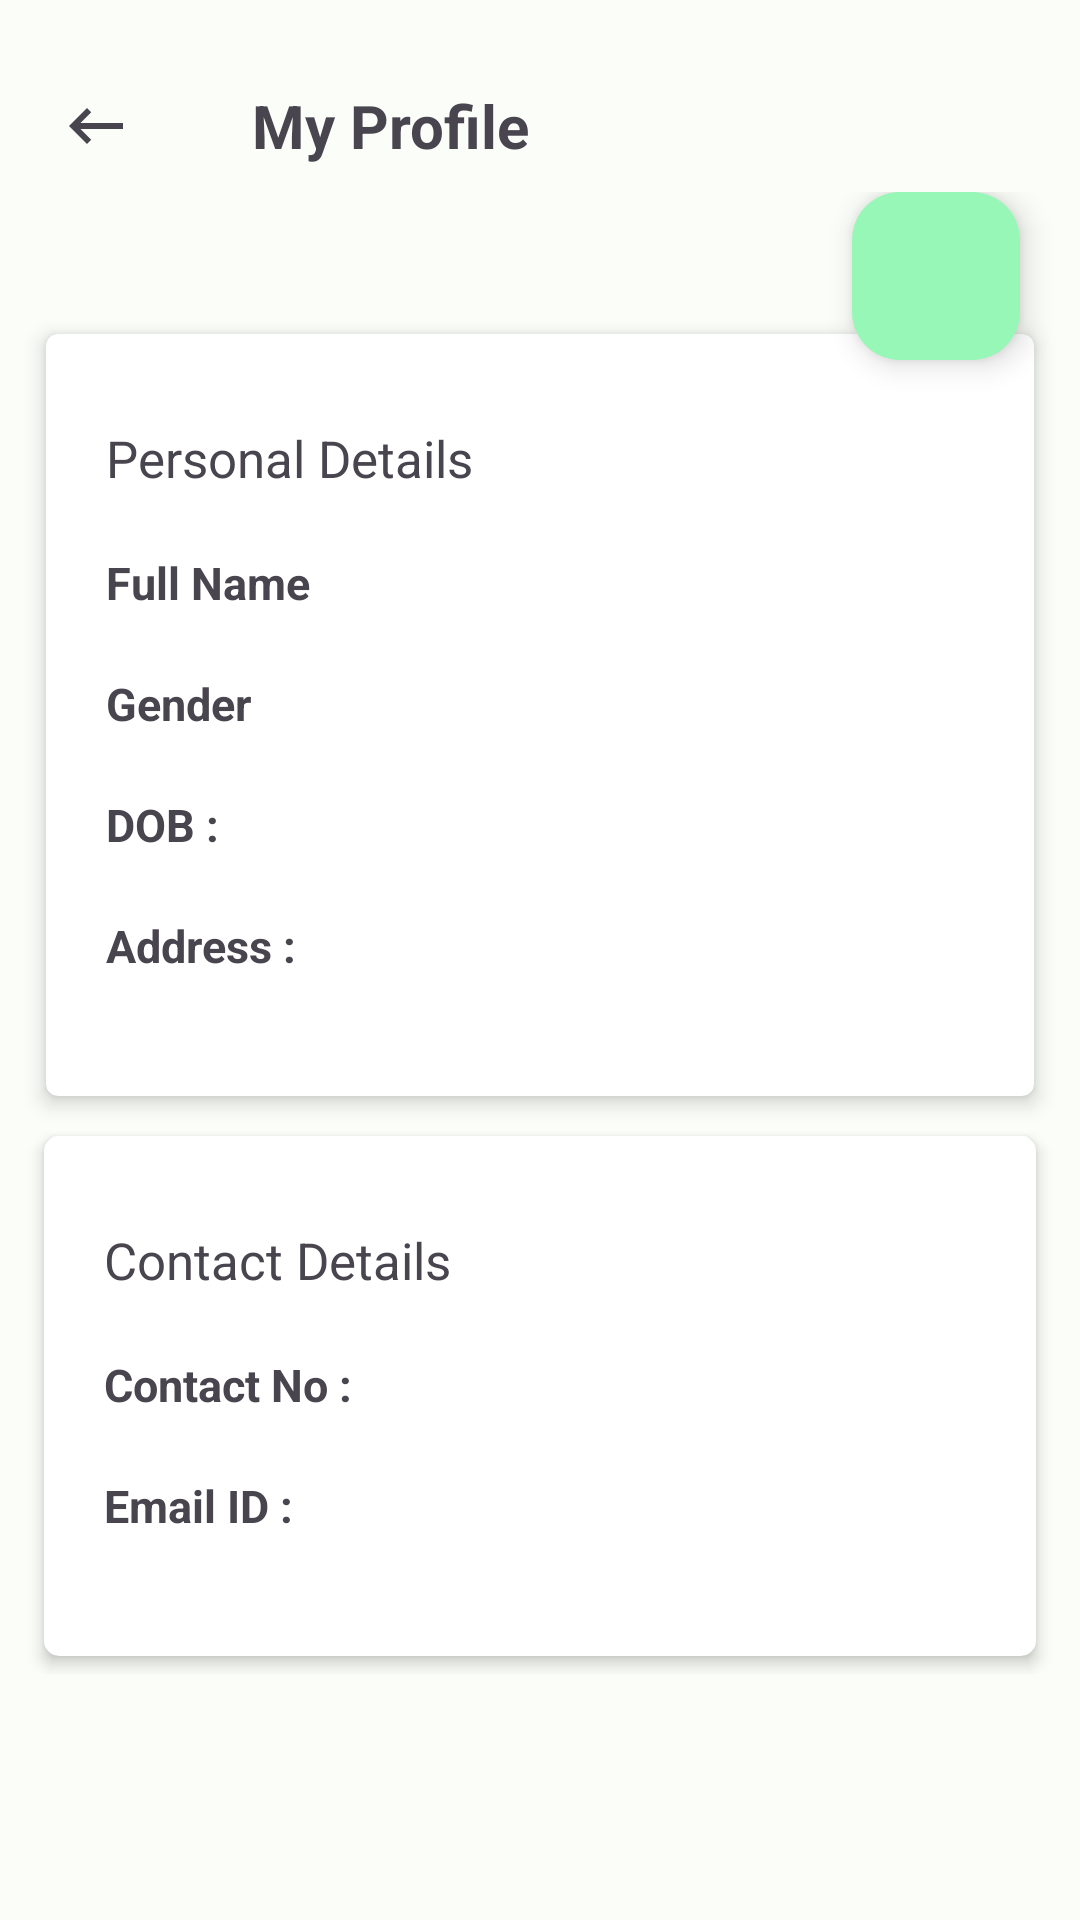

The Android layout XML behind this screen, and the referenced resources:
<!-- AndroidManifest.xml: application theme Theme.VoyagePlus -->
<!-- res/layout/activity_profilesettings.xml -->
<?xml version="1.0" encoding="utf-8"?>
<androidx.coordinatorlayout.widget.CoordinatorLayout xmlns:android="http://schemas.android.com/apk/res/android"
    xmlns:app="http://schemas.android.com/apk/res-auto"
    xmlns:tools="http://schemas.android.com/tools"
    android:layout_width="match_parent"
    android:layout_height="match_parent"
    tools:context=".activities.ProfilesettingsActivity">

    <androidx.appcompat.widget.LinearLayoutCompat
        android:layout_width="match_parent"
        android:layout_height="match_parent"
        android:paddingTop="20dp"
        android:orientation="vertical">

        <RelativeLayout
            android:layout_width="match_parent"
            android:layout_height="wrap_content">
            <ImageButton
                android:id="@+id/mprofile_back_btn"
                android:layout_width="wrap_content"
                android:layout_height="wrap_content"
                android:layout_marginStart="10dp"
                android:layout_alignParentLeft="true"
                android:background="@android:color/transparent"
                android:contentDescription="TODO"
                android:padding="10dp"
                android:src="@drawable/ic_baseline_keyboard_backspace_24"
                tools:ignore="ContentDescription,HardcodedText" />

            <TextView
                android:id="@+id/mprofile_title"
                android:layout_width="wrap_content"
                android:layout_height="wrap_content"
                android:layout_centerVertical="true"
                android:layout_marginLeft="30dp"
                android:layout_toRightOf="@id/mprofile_back_btn"
                android:text="@string/my_profile"
                android:textSize="20sp"
                android:textStyle="bold" />



        </RelativeLayout>

        <androidx.core.widget.NestedScrollView
            android:id="@+id/mprofile_nest_lay"
            android:layout_width="match_parent"
            android:layout_height="match_parent"
            app:layout_behavior="com.google.android.material.appbar.AppBarLayout$ScrollingViewBehavior">

            <RelativeLayout
                android:layout_width="match_parent"
                android:layout_height="wrap_content">


                <androidx.cardview.widget.CardView
                    android:id="@+id/mprofile_ud"
                    android:layout_width="match_parent"
                    android:layout_height="wrap_content"
                    android:layout_marginHorizontal="10dp"
                    android:layout_marginTop="40dp"
                    app:cardCornerRadius="4dp"
                    app:cardElevation="4dp"
                    app:cardUseCompatPadding="true">

                    <LinearLayout
                        android:layout_width="match_parent"
                        android:layout_height="wrap_content"
                        android:orientation="vertical"
                        android:paddingHorizontal="10dp"
                        android:paddingVertical="30dp">

                        <TextView
                            android:layout_width="wrap_content"
                            android:layout_height="wrap_content"
                            android:layout_marginStart="10dp"
                            android:layout_marginBottom="10dp"
                            android:text="@string/personal_details"
                            android:textSize="17sp" />

                        <LinearLayout
                            android:layout_width="match_parent"
                            android:layout_height="wrap_content"
                            android:orientation="horizontal"
                            android:padding="10dp">

                            <TextView
                                android:layout_width="wrap_content"
                                android:layout_height="wrap_content"
                                android:text="@string/full_name"
                                android:textSize="15sp"
                                android:textStyle="bold" />

                            <TextView
                                android:id="@+id/mprofile_fullname"
                                android:layout_width="wrap_content"
                                android:layout_height="wrap_content"
                                android:layout_marginStart="20dp"
                                android:textSize="12sp" />
                        </LinearLayout>

                        <LinearLayout
                            android:layout_width="match_parent"
                            android:layout_height="wrap_content"
                            android:orientation="horizontal"
                            android:padding="10dp">

                            <TextView
                                android:layout_width="wrap_content"
                                android:layout_height="wrap_content"
                                android:text="@string/gender"
                                android:textSize="15sp"
                                android:textStyle="bold" />

                            <TextView
                                android:id="@+id/mprofile_gender"
                                android:layout_width="wrap_content"
                                android:layout_height="wrap_content"
                                android:layout_marginStart="50dp"
                                android:textSize="12sp" />
                        </LinearLayout>

                        <LinearLayout
                            android:layout_width="match_parent"
                            android:layout_height="wrap_content"
                            android:orientation="horizontal"
                            android:padding="10dp">

                            <TextView
                                android:layout_width="wrap_content"
                                android:layout_height="wrap_content"
                                android:text="@string/dob"
                                android:textSize="15sp"
                                android:textStyle="bold" />

                            <TextView
                                android:id="@+id/mprofile_dob"
                                android:layout_width="wrap_content"
                                android:layout_height="wrap_content"
                                android:layout_marginStart="70dp"
                                android:textSize="12sp" />

                        </LinearLayout>

                        <LinearLayout
                            android:layout_width="match_parent"
                            android:layout_height="wrap_content"
                            android:orientation="horizontal"
                            android:padding="10dp">

                            <TextView
                                android:layout_width="wrap_content"
                                android:layout_height="wrap_content"
                                android:text="@string/address"
                                android:textSize="15sp"
                                android:textStyle="bold" />

                            <TextView
                                android:id="@+id/mprofile_address"
                                android:layout_width="wrap_content"
                                android:layout_height="wrap_content"
                                android:layout_marginStart="40dp"
                                android:textSize="12sp" />

                        </LinearLayout>

                    </LinearLayout>

                </androidx.cardview.widget.CardView>

                <androidx.cardview.widget.CardView
                    android:id="@+id/mprofile_ucontact"
                    android:layout_width="match_parent"
                    android:layout_height="wrap_content"
                    android:layout_below="@+id/mprofile_ud"
                    android:layout_marginHorizontal="10dp"
                    app:cardCornerRadius="5dp"
                    app:cardElevation="3dp"
                    app:cardUseCompatPadding="true">

                    <LinearLayout
                        android:layout_width="match_parent"
                        android:id="@+id/lay2"
                        android:layout_height="wrap_content"
                        android:orientation="vertical"
                        android:paddingHorizontal="10dp"
                        android:paddingVertical="30dp">

                        <TextView
                            android:layout_width="wrap_content"
                            android:layout_height="wrap_content"
                            android:layout_marginStart="10dp"
                            android:layout_marginBottom="10dp"
                            android:text="@string/contact_details"
                            android:textSize="17sp" />

                        <LinearLayout
                            android:layout_width="match_parent"
                            android:layout_height="wrap_content"
                            android:orientation="horizontal"
                            android:padding="10dp">

                            <TextView
                                android:layout_width="wrap_content"
                                android:layout_height="wrap_content"
                                android:text="@string/contact_no"
                                android:textSize="15sp"
                                android:textStyle="bold" />

                            <TextView
                                android:id="@+id/mprofile_contactno"
                                android:layout_width="wrap_content"
                                android:layout_height="wrap_content"
                                android:layout_marginStart="20dp"
                                android:textSize="12sp" />
                        </LinearLayout>

                        <LinearLayout
                            android:layout_width="match_parent"
                            android:layout_height="wrap_content"
                            android:orientation="horizontal"
                            android:padding="10dp">

                            <TextView
                                android:layout_width="wrap_content"
                                android:layout_height="wrap_content"
                                android:text="@string/email_id"
                                android:textSize="15sp"
                                android:textStyle="bold" />

                            <TextView
                                android:id="@+id/mprofile_emailid"
                                android:layout_width="wrap_content"
                                android:layout_height="wrap_content"
                                android:layout_marginStart="45dp"
                                android:textSize="12sp" />
                        </LinearLayout>

                    </LinearLayout>

                </androidx.cardview.widget.CardView>

                <com.google.android.material.floatingactionbutton.FloatingActionButton
                    android:id="@+id/mprofile_edit_btn"
                    android:layout_width="wrap_content"
                    android:layout_height="wrap_content"
                    android:layout_marginStart="20dp"
                    android:layout_marginEnd="20dp"
                    android:layout_marginBottom="20dp"
                    android:layout_alignParentRight="true"
                    app:fabSize="mini"
                    app:srcCompat="@drawable/ic_edit" />

            </RelativeLayout>


        </androidx.core.widget.NestedScrollView>


    </androidx.appcompat.widget.LinearLayoutCompat>



</androidx.coordinatorlayout.widget.CoordinatorLayout>
<!-- resources referenced by this layout -->
<resources>
  <!-- drawable ic_baseline_keyboard_backspace_24 (drawable-v24) -->
  <vector android:height="24dp" android:tint="?attr/colorControlNormal"
      android:viewportHeight="24" android:viewportWidth="24"
  
  android:width="24dp" xmlns:android="http://schemas.android.com/apk/res/android">
      <path android:fillColor="@android:color/white" android:pathData="M21,11H6.83l3.58,-3.59L9,6l-6,6 6,6 1.41,-1.41L6.83,13H21z"/>
  </vector>
  <string name="address">Address :</string>
  <string name="contact_details">Contact Details</string>
  <string name="contact_no">Contact No :</string>
  <string name="dob">DOB :</string>
  <string name="email_id">Email ID :</string>
  <string name="full_name">Full Name</string>
  <string name="gender">Gender</string>
  <string name="my_profile">My Profile</string>
  <string name="personal_details">Personal Details</string>
  <color name="md_theme_light_primary">#006D3D</color>
  <color name="md_theme_light_onPrimary">#FFFFFF</color>
  <color name="md_theme_light_primaryContainer">#97F7B7</color>
  <color name="md_theme_light_onPrimaryContainer">#00210F</color>
  <color name="md_theme_light_secondary">#4F6354</color>
  <color name="md_theme_light_onSecondary">#FFFFFF</color>
  <color name="md_theme_light_secondaryContainer">#D2E8D4</color>
  <color name="md_theme_light_onSecondaryContainer">#0D1F13</color>
  <color name="md_theme_light_tertiary">#3B6470</color>
  <color name="md_theme_light_onTertiary">#FFFFFF</color>
  <color name="md_theme_light_tertiaryContainer">#BEEAF7</color>
  <color name="md_theme_light_onTertiaryContainer">#001F26</color>
  <color name="md_theme_light_error">#BA1A1A</color>
  <color name="md_theme_light_errorContainer">#FFDAD6</color>
  <color name="md_theme_light_onError">#FFFFFF</color>
  <color name="md_theme_light_onErrorContainer">#410002</color>
  <color name="md_theme_light_background">#FBFDF8</color>
  <color name="md_theme_light_onBackground">#191C1A</color>
  <color name="md_theme_light_surface">#FBFDF8</color>
  <color name="md_theme_light_onSurface">#191C1A</color>
  <color name="md_theme_light_surfaceVariant">#DCE5DB</color>
  <color name="md_theme_light_onSurfaceVariant">#414942</color>
  <color name="md_theme_light_outline">#717971</color>
  <color name="md_theme_light_inverseOnSurface">#F0F1EC</color>
  <color name="md_theme_light_inverseSurface">#2E312E</color>
  <color name="md_theme_light_inversePrimary">#7BDA9C</color>
</resources>
